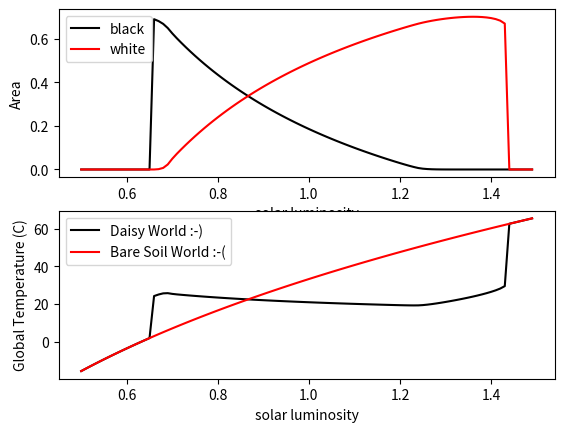

Reproduce this figure in Python.
#!/usr/bin/env python
# coding: utf-8

# # Biogeophysical feedbacks: Daisy World
# 
# Acknowledgements:
# Code is adapted from a python script by Andrew Bennett
# 
# ## Introduction
# 
# Daisy world is a toy model of the planet designed to show how negative feedbacks with the biosphere can lead to a stable planet temperature over a wide range of solar luminosities. It was introduced by Watson and Lovelock (1983, Tellus B: Chemical and Physical Meteorology 35.4 (1983): 284-289., hereafter WL83) as an example of the Gaia theory, which proposed a solution to the weak young sun paradox. You are also referred to the excellent review paper, Wood et al. (2008), Rev. Geophys.,46, RG1001, doi:10.1029/2006RG000217, referred to W08 hereafter.
# 
# In the early stage of the planet, when life had already established, the sun was about 30\% weaker than today, and yet mean temperatures must have remained within the rough range of 0-40C which allow life to persist. The Gaia theory proposed a negative, "stabilizing feedback", whereby the presence of life reduces temperature variability, thus permitted the continued presence of life.
# 
# In response to criticism to the theory, WL83 introduced daisy world. Quite simply, a planet is occupied by two species of daisy with different albedos (see figure above), but the same temperature response function where growth is maximized at a certain temperature (22.5C in the paper).  Black daisies are warmer than white due to their lower albedo. 
# 
# The model is simple, consisting of two ODEs that describe the evolution of the black and white daisies as a function of the temperature and three diagnostic equations that describe mean albedo of the planet, the resulting mean temperature assuming energy balance, and the local temperatures of the daisy patches, which are a function of the flower albedo.
# 
# Before we start we need to import the modules we will need for the code, numpy and matplotlib for the graphics, and we define a few constants.

# ![Daisy world](https://personal.ems.psu.edu/~dmb53/Earth_System_Models/Daisyworld_files/Daisyworld_pict.jpg)
# 
# Daisyworld image from PSU, David Bice.

# ## The model
# The model is simple, consisting of two ODEs that describe the evolution of the black and white daisies as a function of the temperature and three diagnostic equations that describe mean albedo of the planet, the resulting mean temperature assuming energy balance, and the local temperatures of the daisy patches, which are a function of the flower albedo.
# 
# Before we start we need to import the modules we will need for the code, numpy and matplotlib for the graphics, and we define a few constants.

# In[1]:


import numpy as np
import matplotlib.pyplot as plt 

keloff=273.15 # to convert between K and deg C 
sigma=5.67e-8 # S-B constant
S0=1000 # solar constant W/m**2
transport=20  # q' in equation 7 of WL83, lineared diffusion heat transport - this relates local albedo perturbations to temperature perturbations
maxloop=100 # number of iterations to allow daisies to equilibrate.
luminosity=np.arange(0.5,1.5,0.01) # range of luminosities over which we will loop, starting from low to high


# ## Plant response function
# 
# We now define the plant growth temperature response function.  This is a quadratic curve that peaks at T=22.5C (you may change this value).  
# 
# Equation 3 of WL83:
# \begin{equation}
# \beta=1-0.003265(22.5-T)^2
# \end{equation}
# 
# The max function ensures positive-definite growth rates, setting the growth rate to zero below about 5C and above 40C.  NOTE: Be careful of the units for temperature, which switch between deg C and K in the code and paper. 
# 
# This plant response function is identical for both kinds of daisies, black and white, thus the difference in growth rates can only be due to their impact on the local temperature due to their albedo. 
# 
# Let's code up the temperature response function now, note that we also define the plant death rate, which is introduced in the equations below ($\gamma$):

# In[2]:


Td_ideal=22.5+keloff  # peak growth rate for daisies
birth_rate_k=0.003265 #
death_rate=0.3 # fixed death rate gamma in equation 1
def birth_rate(T):
    """function to calculate birth rate"""
    return max(1.0-birth_rate_k*(Td_ideal-T)**2,0.0)


# ## The plant function types
# 
# We now introduce some other parameters in the model, the white daisy (dw) and black daisy (db) and bare soil (bs) albedoes: 

# In[3]:


alb_dw=0.75 # white daisies albedo 
alb_db=0.25 # black daisies
alb_bs=0.5  # bare soil 


# We perform the main loop over normalized luminosity values (so L=1 implies present day solar constant), and for each luminosity find the stable solution of daisy area and temperature.
# 
# The equations we solve in turn are:
# 
# Equation 5 of WL83, this simply states that the mean planetary albedo is an area-weighted average of the daisies and bare soil values. 
# 
# \begin{equation}
# A_p=A_{dw}\alpha_{dw}+A_{db}\alpha_{db}+A_{bs}\alpha_{bs}
# \end{equation}
# 
# where $\alpha$ is the fractional coverage of the white daisies (dw), black daises (db) or bare soil (bs) and $A$ is the respective albedo of each land cover type.  (NOTE: We use this notation to follow WL83 and W08, but do not get confused as we usually use $\alpha$ for albedo in the course).
# 

# We then calculate the planet mean temperature, which is a simple energy balance equation between incoming solar and emitted infrared radiation (Equation 4 of WL83):
# \begin{equation}
# T_e=\sqrt[4]{\frac{LS_0(1-A)}{\sigma}}
# \end{equation}
# 
# 

# The next step is to calculate the local temperature resulting from the presence of the daisies.  In WL83 this is not explained in much detail, and we thus refer to the excellent description of W08: The local temperatures $T_{dw}$ and $T_{db}$ and the bare soil temperature $T_{bs}$ are defined by making a simplifying assumption about the heat transfer, essentially a linearization of adiffusion term (refer to the 1D zonal model for ice albedo feedback). This gives a degree of connectedness to the daisy patches without introducing space explicitly. A parameter $q$ is defined as the heat transfer coefficient in WL83, thereby defining the local temperatures as (equation 7 of WL83 or 5-7 in W08):
# 
# \begin{equation}
# T_{dw}=q(A-A_{dw})+T_e
# \end{equation}
# and similarly for the black daisies. 
# 
# 

# Now we only have to define the two key equations, which describe the birthrate of each daisy type which is a function of their optimum temperatures, using the birthrate function defined above.  Each daisies has a constant death rate $\gamma$, converting daisy coverage back to bare soil. These equations are standard for population dynamics, disease models etc.  These are eqn. 1 in WL83 or eqn 2 in W08:
# 
# \begin{equation}
# \frac {\partial \alpha_{dw}}{\partial t}=\alpha_{dw}(\alpha_{bs}\beta(T_{dw})-\gamma)
# \end{equation}
# 
# \begin{equation}
# \frac {\partial \alpha_{db}}{\partial t}=\alpha_{db}(\alpha_{bs}\beta(T_{db})-\gamma)
# \end{equation}
# 
# In the code below we note the solver is not accurate, as the system is coupled and the integration method is explicit, but it simple to understand and will do for present purposes.  If you have finished the ICTP diploma course in numerical methods I/II you may like to replace this, implementing a Runge-Kutta 4th order solver for example. 

# In[4]:


# store arrays 
area_dw_v=[]
area_db_v=[]
area_bs_v=[]
T_p_v=[]
T_ref=[]

area_dw=area_db=0.01 # initial conditions

# loop over luminosity...
for iflux,flux in enumerate(luminosity):
    # initial conditions are taken from a previous run, subject to 
    # a minimum of 1% in case the species had died out 
    area_dw=max(area_dw,0.01)   # white daisies can't die out
    area_db=max(area_db,0.01)   # black daises neither  
    area_bs=1.0-area_dw-area_db # bare soil fraction
    it=0
    while it<maxloop:  # can put tolerance to exit earlier if converged...
        it+=1
        
        # EQN 5: calculate weighted average albedo
        alb_p=area_dw*alb_dw+area_db*alb_db+area_bs*alb_bs
        
        # EQN 4: calculate planet mean temperature
        T_p=np.power(flux*S0*(1-alb_p)/sigma,0.25)
        
        # EQN 7: calculate local temperatures
        T_db=transport*(alb_p-alb_db)+T_p
        T_dw=transport*(alb_p-alb_dw)+T_p
       
        # EQN 3: calculate birth rate beta
        birth_rate_db=birth_rate(T_db)
        birth_rate_dw=birth_rate(T_dw)
        
        # EQN 1: change in daisy area
        area_db+=area_db*(birth_rate_db*area_bs-death_rate)
        area_dw+=area_dw*(birth_rate_dw*area_bs-death_rate)
        
        # update areas
        area_bs=1.0-area_db-area_dw

    # store the value...
    area_db_v.append(area_db)
    area_dw_v.append(area_dw)
    area_bs_v.append(area_bs)
    T_p_v.append(T_p)
    T_ref.append(np.power(flux*S0*(1-alb_bs)/sigma,0.25))


# ## Results
# 
# Now we just need to plot the results:

# In[5]:


fig,ax=plt.subplots(2,1)
ax[0].plot(luminosity,area_db_v,color='black',label='black')
ax[0].plot(luminosity,area_dw_v,color='red',label='white')
ax[0].set_xlabel('solar luminosity')
ax[0].set_ylabel('Area')
ax[0].legend(loc="best")

ax[1].plot(luminosity,np.array(T_p_v)-keloff,color="black",label="Daisy World :-)")
ax[1].plot(luminosity,np.array(T_ref)-keloff,color="red",label="Bare Soil World :-(")
ax[1].set_xlabel('solar luminosity')
ax[1].set_ylabel('Global Temperature (C)')
ax[1].legend()


# We see the very interesting behaviour of daisy world.  Once the black daisies are established, they locally increase the temperature, and as the luminosity increases in also allows white daisies to be established. Increases in luminosity in turn increase the proportion of white daisies, which reduce the local temperature due to the higher albedo (note, higher than bare soil).  The key take home of WL83 was that, relative to bare soil world (red line) the temperature is very stable.  In fact you will see when you carry out some of the exercises below that the two daisies type are actually mutually beneficial in the standard set up of these model, that is "cooperative", and can coexist across a far wider range of luminosity than is the case when a single species exists.  This perhaps has important implications for the importance of biodiversity on our planet! 

# ## Questions to investigate
# 
# <ol>
#     <li> What happens if you change the albedo values of the black and/or white daisies?  Try altering the albedos but keeping $A_{db} < A_{bs} < A_{dw}$.  But then also try $A_{db} < A_{dw} < A_{bs}$ or $A_{bs} < A_{db} < A_{dw}$. </li>
#     <li> Tinker with the daisy-dependent death rates and see what happens</li>
#     <li> What happens if, after arriving at a luminosity $L$ of 1.6 you turn the sun back down again?  (i.e. reverse the luminosity loop). Do the solution branches follow each other exactly, or is there a hysteresis? Why? </li>
#     <li>What happens if for each value of luminosity you start from a near bare earth? (1% coverage for each daisy type)  At which values of luminosity does the population crash occur?</li>
#     <li>What happens if you only allow one daisy type? </li>
#     <li>What happens if you introduce 3 (or more) daisy types? </li>
#     <li> Watson and Lovelock introduce another experiment in which black daisies are warmer, but they cool the planet by introducing clouds.  This experiment can be conducted by assuming that the TOA albedo for black daisy areas is 0.8, the daises are still warmer than white daisies due to their lower albedo (not very physical!) - See if you can reproduce fig 2 of Watson and Lovelock with this experiment.  What happens to the white daisies?</li>
#     <li>Can you introduce adaptation? You could apply random mutations to the constants in the $\beta$ plant growth function over time, perhaps introduces to a third type with a seed fraction at a particular time.  </li>
# </ol>
# 
# Have fun and above all, never stop asking yourself "what if?"
# 

# In[ ]:




